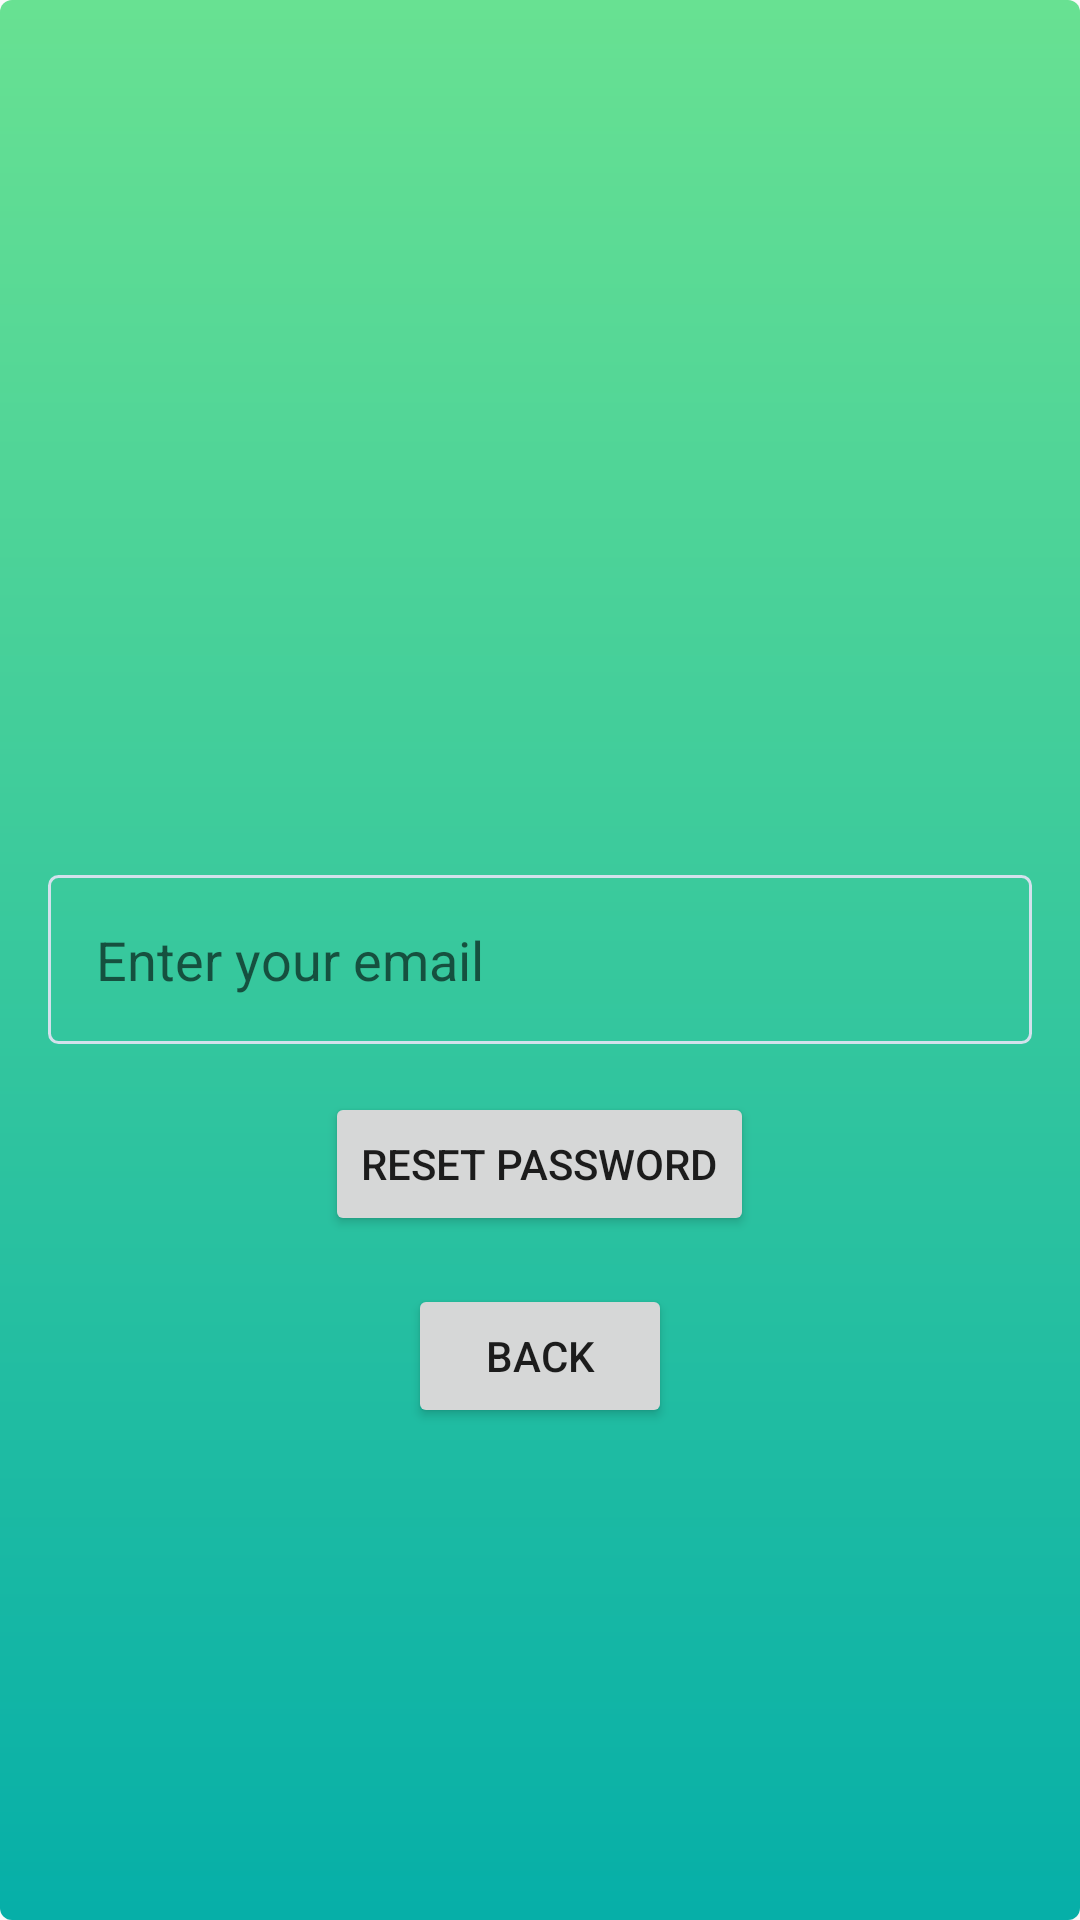

Here is an Android app screen rendered from its layout file. Give the layout XML and the strings, colors and styles it references.
<!-- AndroidManifest.xml: application theme Theme.Communnect -->
<!-- res/layout/activity_forgot_password.xml -->
<?xml version="1.0" encoding="utf-8"?>
<RelativeLayout xmlns:android="http://schemas.android.com/apk/res/android"
    android:layout_width="match_parent"
    android:layout_height="match_parent"
    android:background="@drawable/gradient_bg"
    android:padding="16dp">

    <EditText
        android:id="@+id/edtForgotPasswordEmail"
        android:layout_width="match_parent"
        android:layout_height="wrap_content"
        android:hint="Enter your email"
        android:inputType="textEmailAddress"
        android:layout_centerInParent="true"
        android:background="@drawable/custom_textfield"
        android:padding="16dp"/>

    <Button
        android:id="@+id/btnReset"
        android:layout_width="wrap_content"
        android:layout_height="wrap_content"
        android:text="Reset Password"
        android:layout_below="@id/edtForgotPasswordEmail"
        android:layout_centerHorizontal="true"
        android:layout_marginTop="16dp"/>

    <Button
        android:id="@+id/btnForgotPasswordBack"
        android:layout_width="wrap_content"
        android:layout_height="wrap_content"
        android:text="Back"
        android:layout_below="@id/btnReset"
        android:layout_centerHorizontal="true"
        android:layout_marginTop="16dp"/>

    <ProgressBar
        android:id="@+id/forgetPasswordProgressbar"
        android:layout_width="wrap_content"
        android:layout_height="wrap_content"
        android:layout_centerInParent="true"
        android:visibility="gone"/>

</RelativeLayout>
<!-- resources referenced by this layout -->
<resources>
  <!-- drawable custom_textfield (drawable) -->
  <?xml version="1.0" encoding="utf-8"?>
  <shape xmlns:android="http://schemas.android.com/apk/res/android" android:shape="rectangle">
      <stroke android:width="1sp" android:color="#D3E1EC"/>
      <corners android:radius="3dp"/>
  </shape>
  <!-- drawable gradient_bg (drawable) -->
  <?xml version="1.0" encoding="utf-8"?>
  <shape xmlns:android="http://schemas.android.com/apk/res/android">
      <gradient
          android:type="linear"
          android:angle="90"
          android:startColor="#06AFA8"
          android:endColor="#68E192"/>
      <corners android:radius="4dp"/>
  </shape>
  <style name="Theme.Communnect" parent="Base.Theme.Communnect" />
  <style name="Base.Theme.Communnect" parent="Theme.AppCompat.Light.NoActionBar">
          
          
      </style>
</resources>
